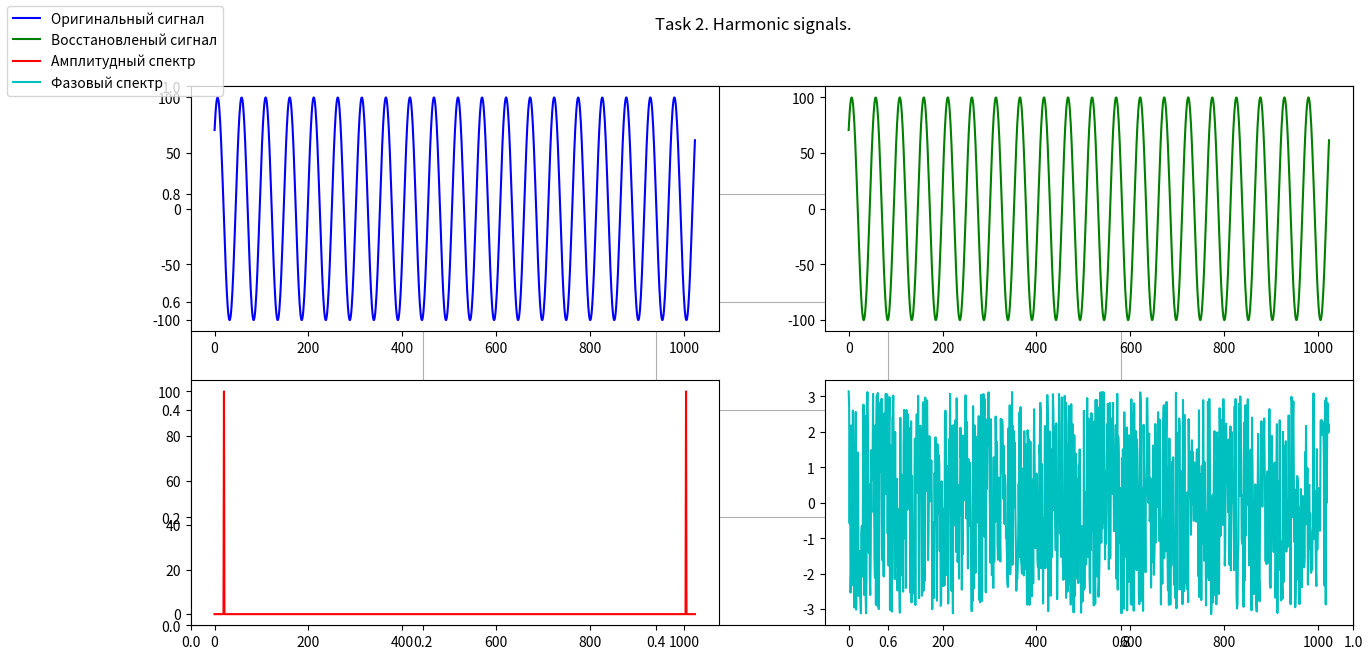
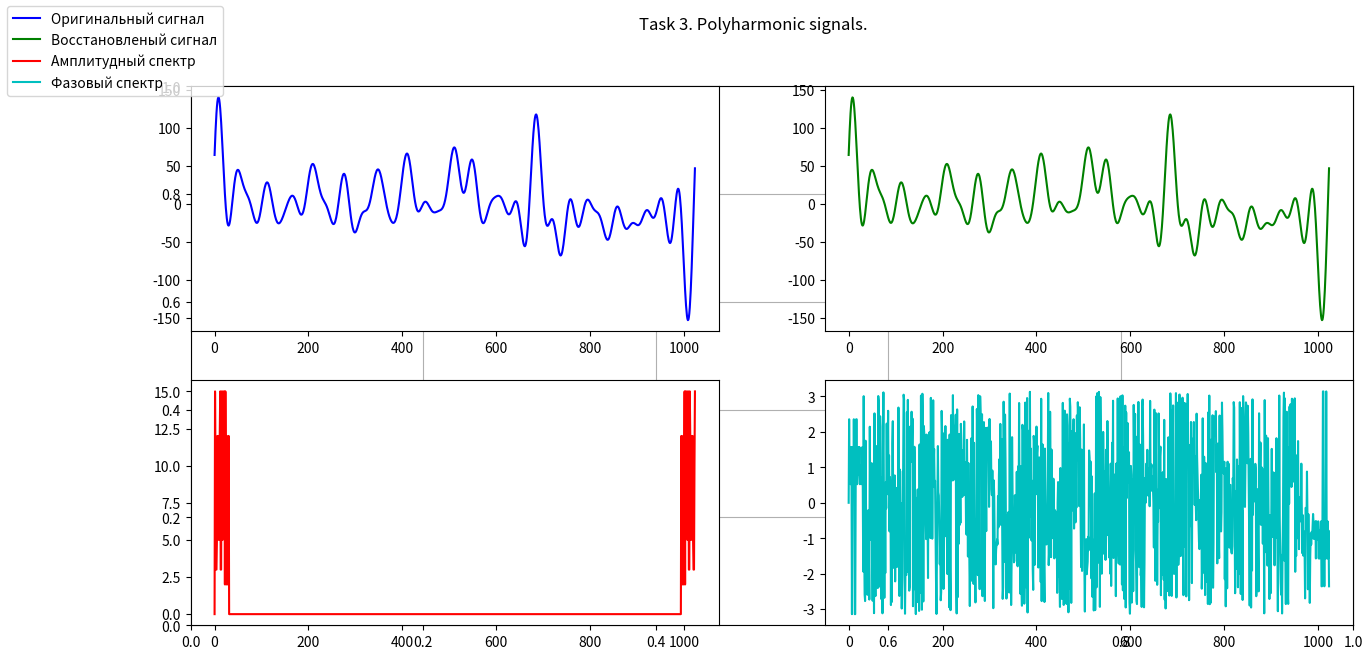
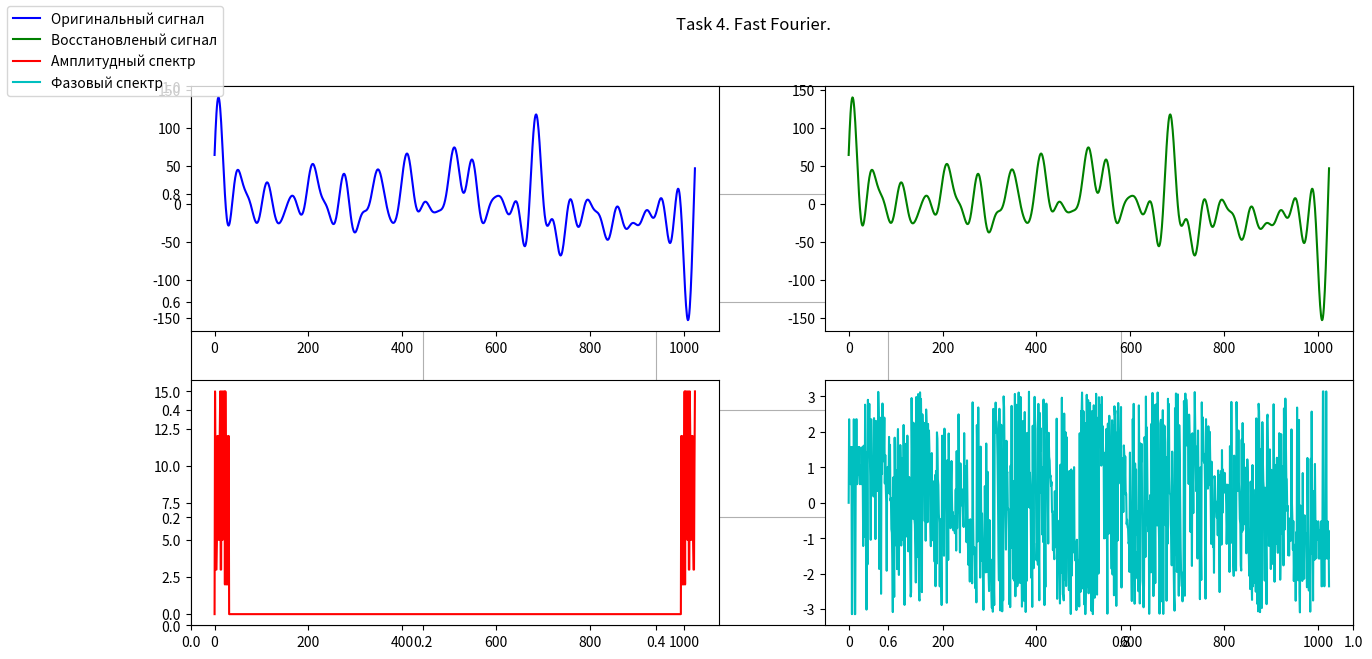
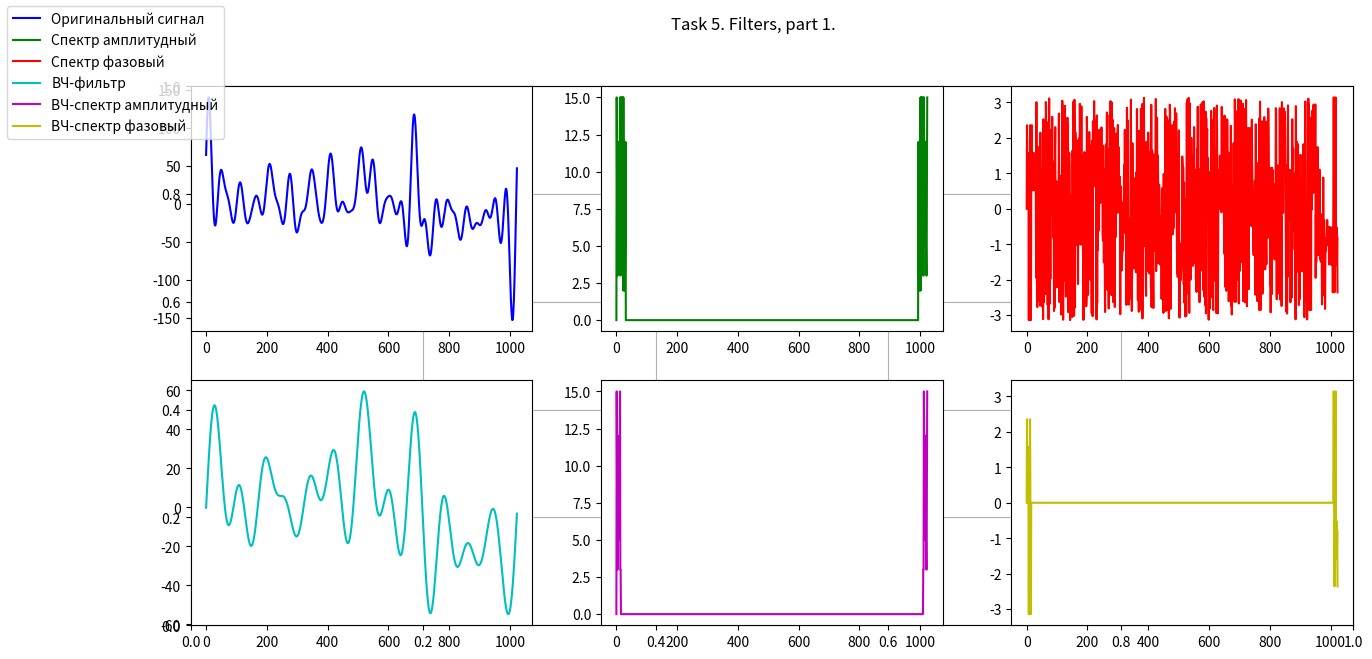
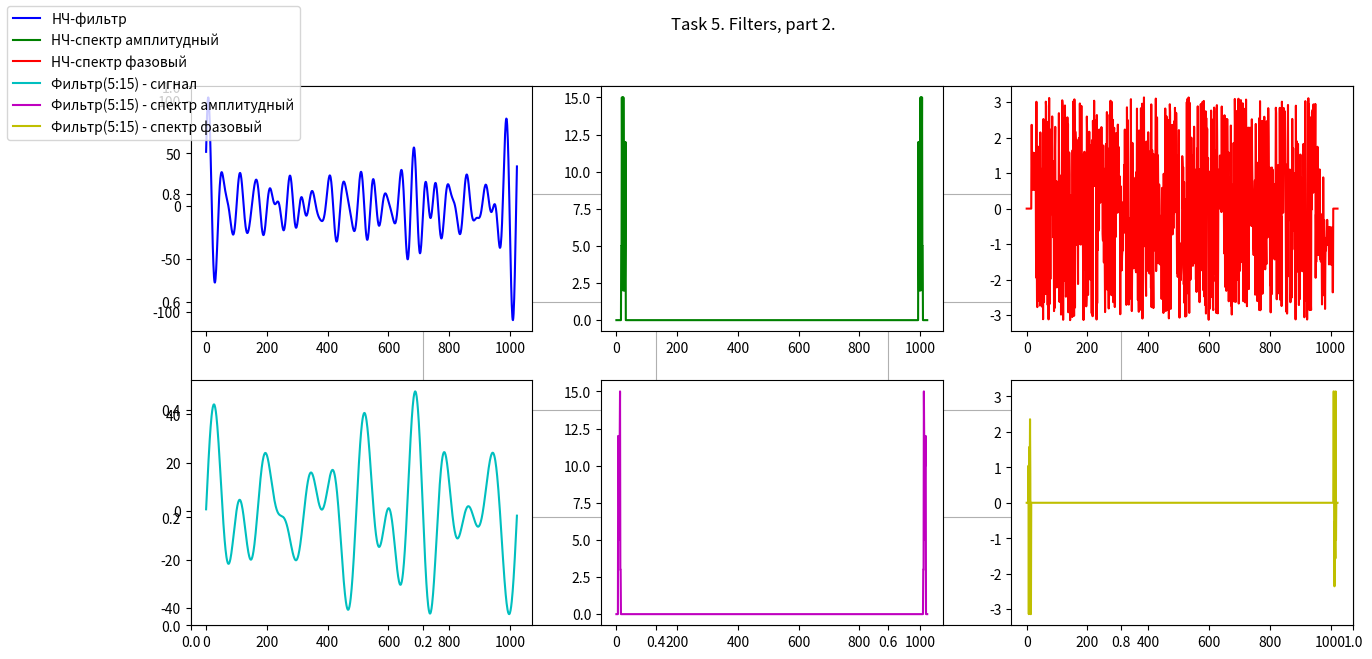

The matplotlib source for these figures, in order:
from math import cos, pi, sqrt, sin, hypot, atan2
from itertools import repeat
from random import randrange
import numpy as np
from matplotlib.widgets import Slider
from matplotlib import pyplot as plt


N = 1024
TEST_AMPLITUDES = [2, 3, 5, 9, 10, 12, 15]
TEST_PHASES = [pi / 6, pi / 4, pi / 3, pi / 2, 3 * pi / 4, pi]

ERROR_LEVEL = 0.001
POLY_COUNT = 30


def signal_point(x, N):
    return 100 * cos((2 * pi * 20 * x)/N - pi/4)


def fourier_path(func, sequence, j, N):
    result = sum(x * func(2 * pi * i * j / N) for i, x in enumerate(sequence))
    return (2 / N) * result


def fourier_spectrum(sequence):
    N = len(sequence)
    spectrum_list = []
    for j in range(N):
        cosine = fourier_path(cos, sequence, j, N)
        sine = fourier_path(sin, sequence, j, N)
        amplitude = hypot(sine, cosine)
        phase = atan2(sine, cosine)
        spectrum_list.append((amplitude, phase))

    return spectrum_list


def fast_fourier_spectrum(x):
    x = np.asarray(x, dtype=float)
    N = x.shape[0]

    if N == 1:
        return x

    X_even = fast_fourier_spectrum(x[::2])
    X_odd = fast_fourier_spectrum(x[1::2])
    factor = np.exp(-2j * np.pi * np.arange(N) / N)
    result = np.concatenate([X_even + factor[:N // 2] * X_odd, X_even + factor[N // 2:] * X_odd])
    return result


def get_phase(x):
    return - np.arctan2(np.imag(x), np.real(x))


def get_fast_fourier_spectrum(spectrum):
    fft_result = fast_fourier_spectrum(spectrum)
    N = len(spectrum)
    amplitudes = [abs(x) * 2 / N for x in fft_result]
    phases = [get_phase(x) if amplitudes[i] > ERROR_LEVEL else get_phase(x) for i, x in enumerate(fft_result)]
    return list(zip(amplitudes, phases))


def spectrum_point(index, j, N, amplitude, phase):
    return amplitude * cos((2 * pi * index * j / N) - phase)


def polyharmonic(index, N, repeats, spectrum):
    return sum(spectrum_point(index, j, N, spectrum[j][0], spectrum[j][1]) for j in range(repeats))


def restore_signal(spectrum):
    sequence = []
    N = len(spectrum)
    for i in range(N):
        sequence.append(polyharmonic(i, N, N // 2 - 1, spectrum))

    return sequence


def randoms_from(values, length=None):
    _range = range(length) if length is not None else repeat(0)
    values_len = len(values)
    for _ in _range:
        yield values[randrange(0, values_len)]


def filter_signal(spectrum, filter_predicate):
    length = len(spectrum)
    half_length = length // 2

    sequence = []
    for item in enumerate(spectrum):
        index, value = item
        if index > half_length:
            index = length - index

        sequence.append(value if filter_predicate(index) else (0, 0))

    return list(sequence)


def print_plot(signals, labels, w, h, title=""):
    colors = ['b', 'g', 'r', 'c', 'm', 'y', 'k', 'darkorange', 'sienna', 'navy', 'blueviolet', 'gray']
    plots = []
    fig = plt.figure(figsize=(15, 7))
    fig.suptitle(title)
    plt.grid(True)

    for i, unit in enumerate(signals):
        plt.subplot(h, w, i + 1)
        tempPlot, = plt.plot(unit, color=colors[i])
        plots.append(tempPlot)

    plt.figlegend(plots, labels, loc='upper left')
    return plots


def main():
    labels = ["Оригинальный сигнал", "Восстановленый сигнал", "Амплитудный спектр", "Фазовый спектр"]

    # Task 2
    # Prepase harmonic signal
    original_signal = [signal_point(i, N) for i in range(N)]

    spectrum = fourier_spectrum(original_signal)
    amplitude, phase = zip(*spectrum)
    restored_signal = restore_signal(spectrum)

    plots = print_plot([original_signal, restored_signal, amplitude, phase], labels, 2, 2, "Task 2. Harmonic signals.")

    # Task 3
    # Prepase polyharmonic signal
    test_spectrum = [(0, 0)] + list( zip(list(randoms_from(TEST_AMPLITUDES, POLY_COUNT)), list(randoms_from(TEST_PHASES, POLY_COUNT))))
    polyharmonic_original_signal = [polyharmonic(i, N, len(test_spectrum), test_spectrum) for i in range(N)]

    spectrum = fourier_spectrum(polyharmonic_original_signal)
    amplitude, phase = zip(*spectrum)
    restored_signal = restore_signal(spectrum)

    plots = print_plot([polyharmonic_original_signal, restored_signal, amplitude, phase], labels, 2, 2, "Task 3. Polyharmonic signals.")


    # Task 4
    spectrum = get_fast_fourier_spectrum(polyharmonic_original_signal)
    amplitude, phase = zip(*spectrum)
    restored_signal = restore_signal(spectrum)

    plots = print_plot([polyharmonic_original_signal, restored_signal, amplitude, phase], labels, 2, 2, "Task 4. Fast Fourier.")

    # Task 5
    spectrum = fourier_spectrum(polyharmonic_original_signal)
    amplitude, phase = zip(*spectrum)

    spectrum_high = filter_signal(spectrum, lambda x: x < 15)
    spectrum_low = filter_signal(spectrum, lambda x: x > 15)
    spectrum_medium = filter_signal(spectrum, lambda x: (x > 5) and (x < 15))

    amplitude_hign, phase_high = zip(*spectrum_high)
    amplitude_low, phase_low = zip(*spectrum_low)
    amplitude_medium, phase_medium = zip(*spectrum_medium)

    signal_high = restore_signal(spectrum_high)
    signal_low = restore_signal(spectrum_low)
    signal_medium = restore_signal(spectrum_medium)

    labels = ["Оригинальный сигнал", "Спектр амплитудный", "Спектр фазовый", "ВЧ-фильтр", "ВЧ-спектр амплитудный", "ВЧ-спектр фазовый"]
    plots = print_plot([polyharmonic_original_signal, amplitude, phase, signal_high, amplitude_hign, phase_high], labels, 3, 2, "Task 5. Filters, part 1.")

    labels = ["НЧ-фильтр", "НЧ-спектр амплитудный", "НЧ-спектр фазовый", "Фильтр(5:15) - сигнал", "Фильтр(5:15) - спектр амплитудный", "Фильтр(5:15) - спектр фазовый"]
    plots = print_plot([signal_low, amplitude_low, phase_low, signal_medium, amplitude_medium, phase_medium], labels, 3, 2, "Task 5. Filters, part 2.")

    plt.show()

if __name__ == '__main__':
    main()
